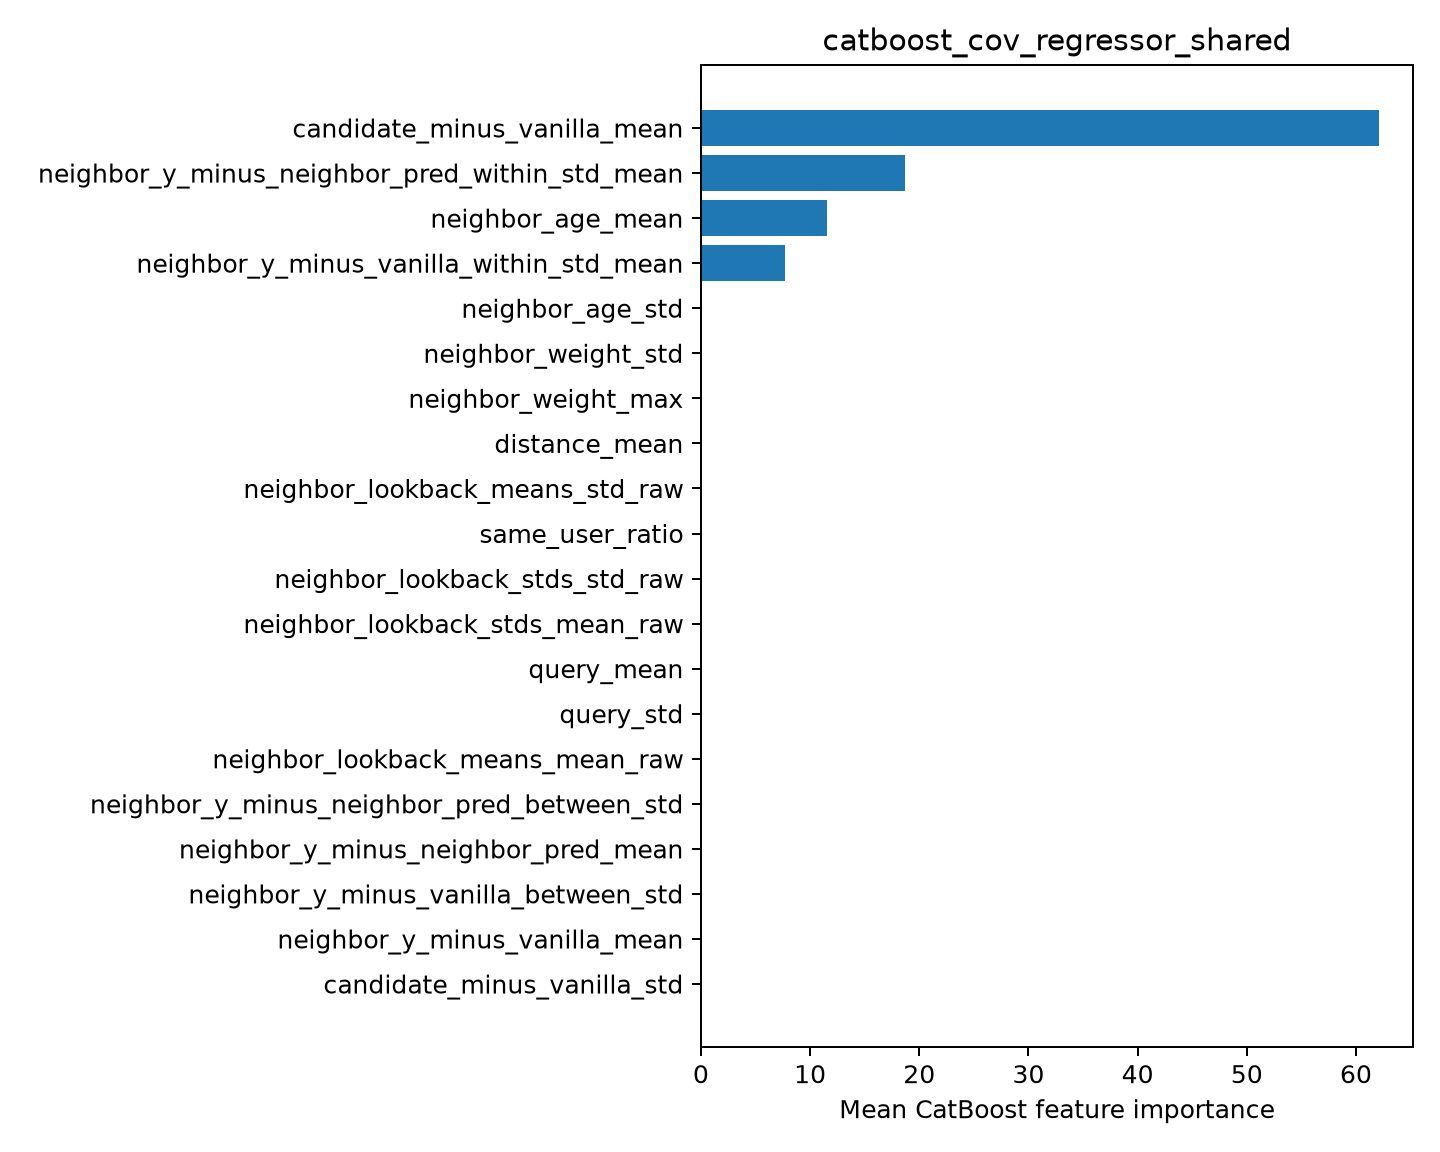

The file beside this chart, header and first rows:
feature, importance
candidate_minus_vanilla_mean, 62.12
neighbor_y_minus_neighbor_pred_within_st…, 18.7
neighbor_age_mean, 11.5
neighbor_y_minus_vanilla_within_std_mean, 7.675
neighbor_age_std, 0.0
neighbor_weight_std, 0.0
neighbor_weight_max, 0.0
distance_mean, 0.0
neighbor_lookback_means_std_raw, 0.0
same_user_ratio, 0.0
neighbor_lookback_stds_std_raw, 0.0
neighbor_lookback_stds_mean_raw, 0.0
query_mean, 0.0
query_std, 0.0
neighbor_lookback_means_mean_raw, 0.0
neighbor_y_minus_neighbor_pred_between_s…, 0.0
neighbor_y_minus_neighbor_pred_mean, 0.0
neighbor_y_minus_vanilla_between_std, 0.0
neighbor_y_minus_vanilla_mean, 0.0
candidate_minus_vanilla_std, 0.0
